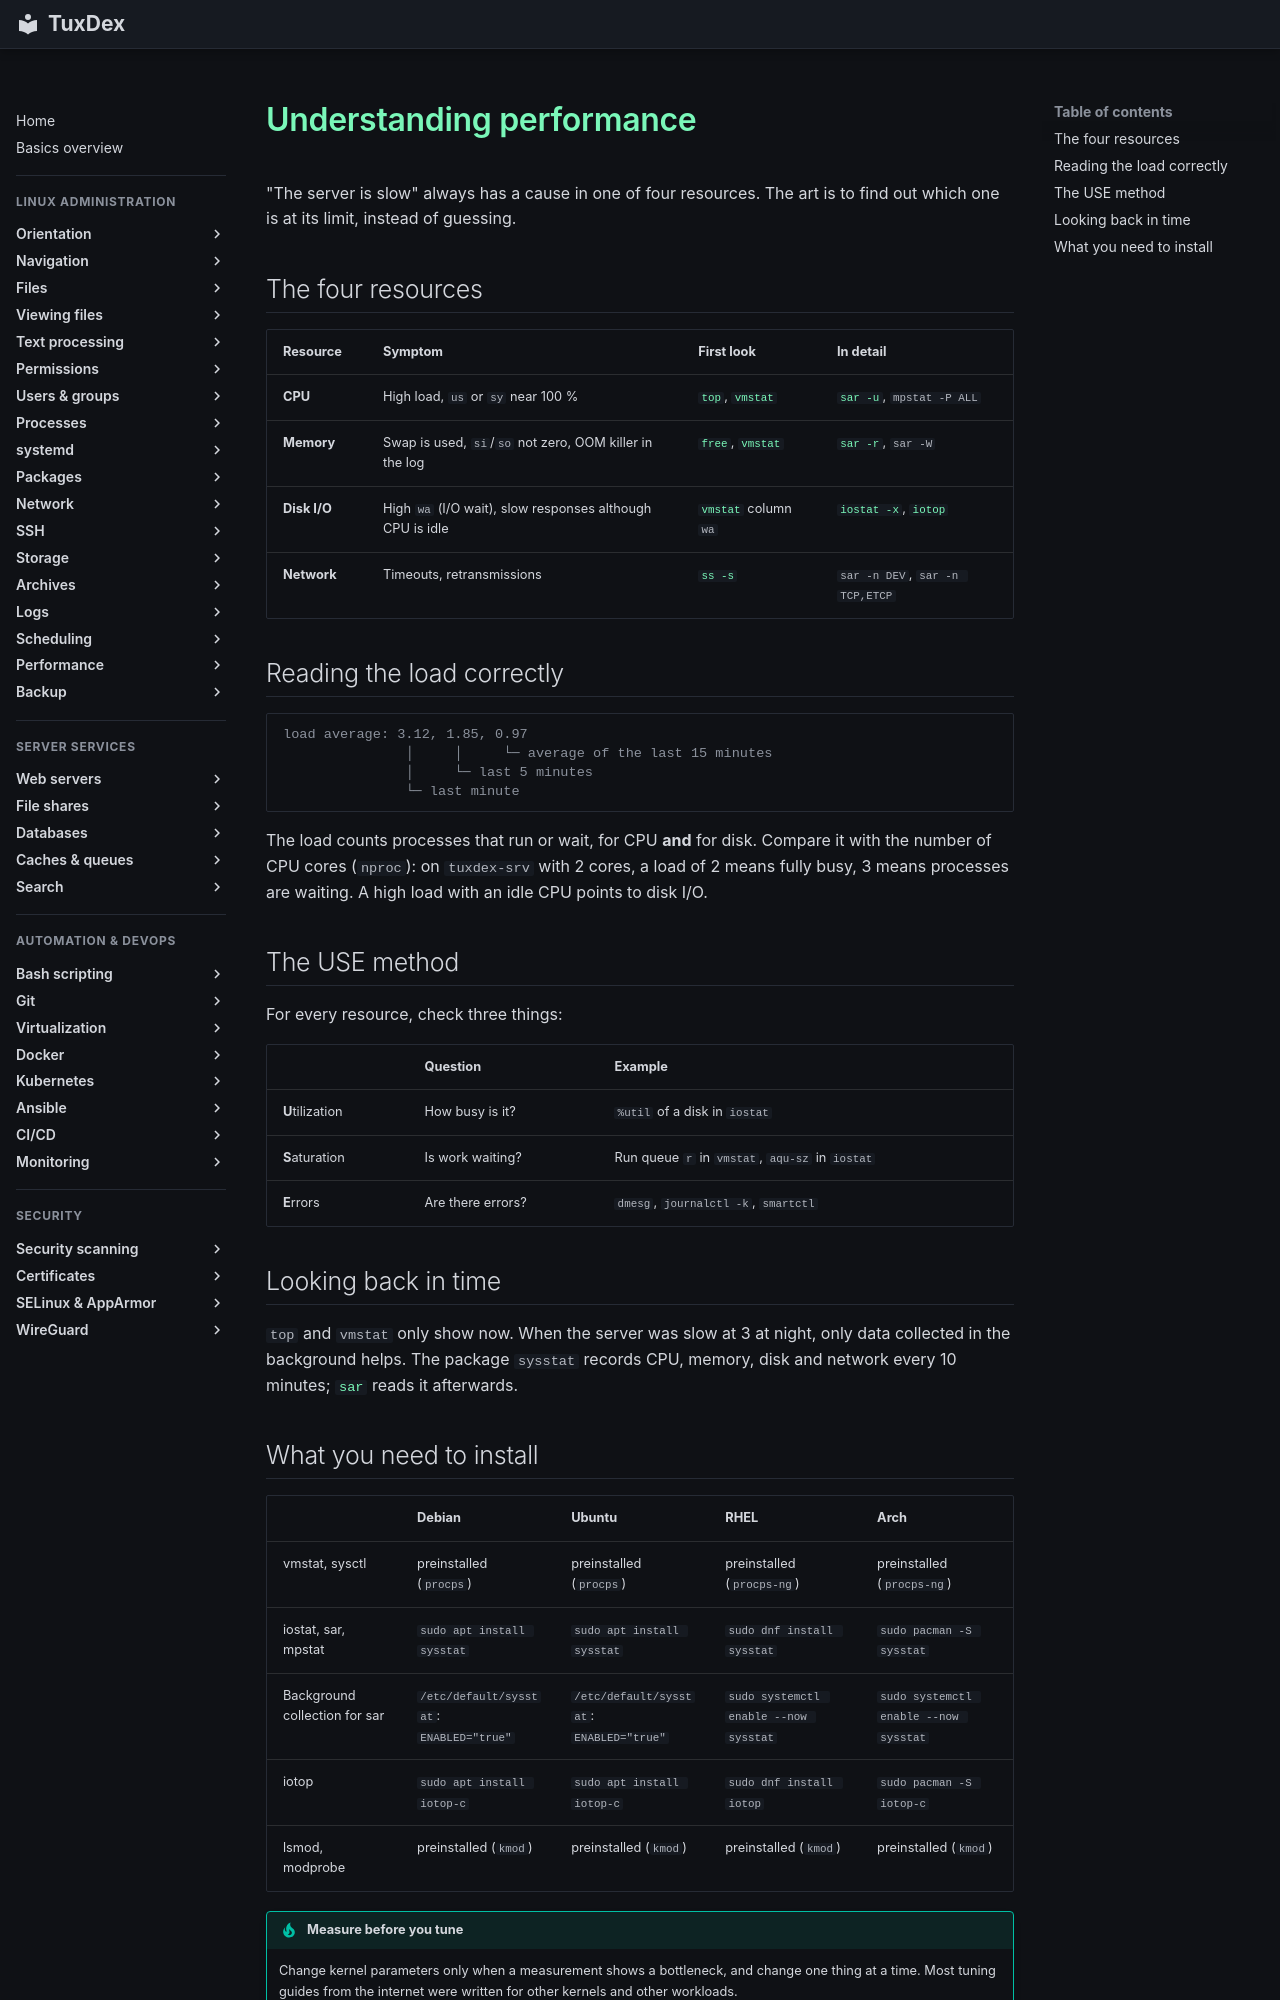

repository: Noxisan/tuxcodex · page: 27-performance/basics.en/index.html · generator: mkdocs

# Understanding performance

"The server is slow" always has a cause in one of four resources. The art is to find out
which one is at its limit, instead of guessing.

## The four resources

| Resource | Symptom | First look | In detail |
|----------|---------|------------|-----------|
| **CPU** | High load, `us` or `sy` near 100 % | [`top`](../08-processes/top.md), [`vmstat`](vmstat.md) | [`sar -u`](sar.md), `mpstat -P ALL` |
| **Memory** | Swap is used, `si`/`so` not zero, OOM killer in the log | [`free`](../08-processes/free.md), [`vmstat`](vmstat.md) | [`sar -r`](sar.md), `sar -W` |
| **Disk I/O** | High `wa` (I/O wait), slow responses although CPU is idle | [`vmstat`](vmstat.md) column `wa` | [`iostat -x`](iostat.md), [`iotop`](iotop.md) |
| **Network** | Timeouts, retransmissions | [`ss -s`](../11-network/ss.md) | `sar -n DEV`, `sar -n TCP,ETCP` |

## Reading the load correctly

```text
load average: 3.12, 1.85, 0.97
               │     │     └─ average of the last 15 minutes
               │     └─ last 5 minutes
               └─ last minute
```

The load counts processes that run or wait, for CPU **and** for disk. Compare it with the
number of CPU cores (`nproc`): on `tuxdex-srv` with 2 cores, a load of 2 means fully
busy, 3 means processes are waiting. A high load with an idle CPU points to disk I/O.

## The USE method

For every resource, check three things:

| | Question | Example |
|---|----------|---------|
| **U**tilization | How busy is it? | `%util` of a disk in `iostat` |
| **S**aturation | Is work waiting? | Run queue `r` in `vmstat`, `aqu-sz` in `iostat` |
| **E**rrors | Are there errors? | `dmesg`, `journalctl -k`, `smartctl` |

## Looking back in time

`top` and `vmstat` only show now. When the server was slow at 3 at night, only data
collected in the background helps. The package `sysstat` records CPU, memory, disk and
network every 10 minutes; [`sar`](sar.md) reads it afterwards.
